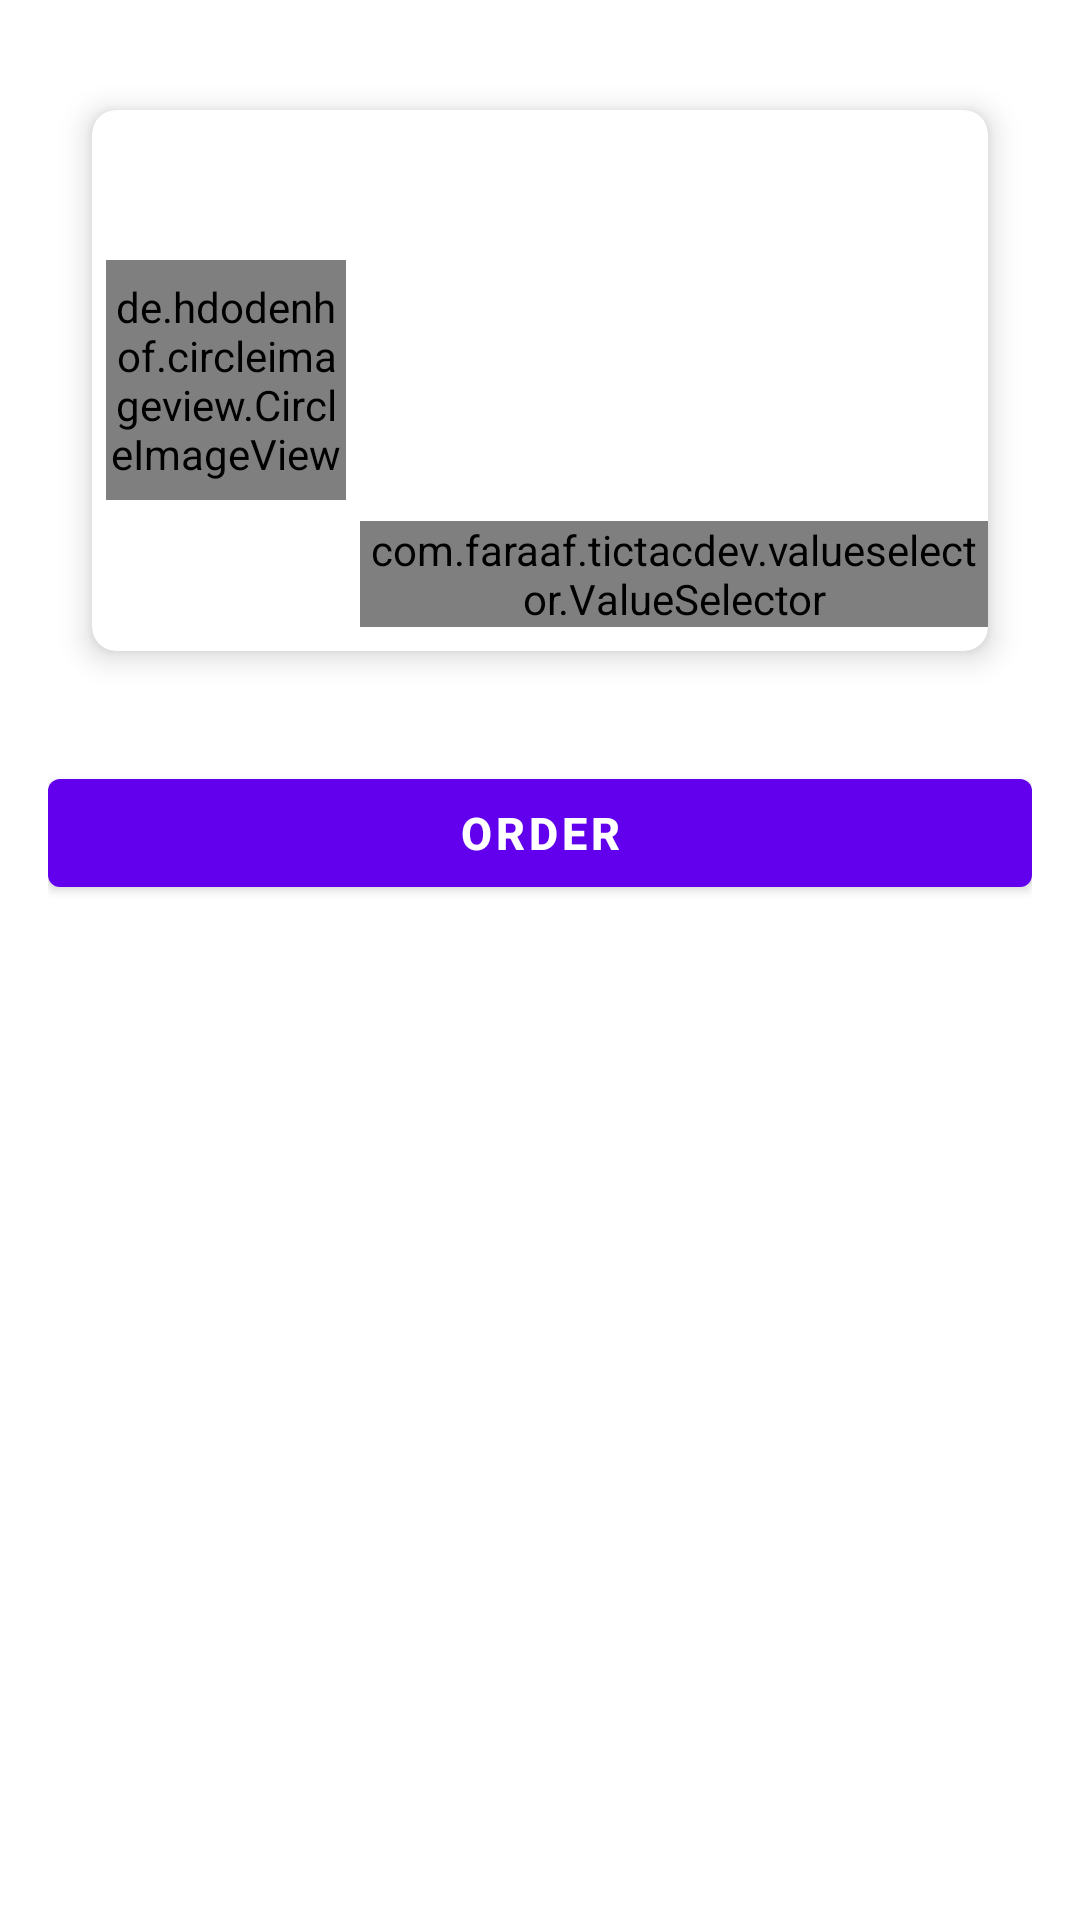

The Android layout XML behind this screen, and the referenced resources:
<!-- AndroidManifest.xml: application theme AppTheme -->
<!-- res/layout/fragment_bottom.xml -->
<?xml version="1.0" encoding="utf-8"?>
<LinearLayout
    xmlns:android="http://schemas.android.com/apk/res/android"
    xmlns:app="http://schemas.android.com/apk/res-auto"
    android:layout_width="match_parent"
    android:layout_height="match_parent"
    android:padding="16dp"
    android:orientation="vertical">

    <androidx.cardview.widget.CardView
        android:layout_width="match_parent"
        android:layout_height="wrap_content"
        app:cardCornerRadius="8dp"
        app:cardElevation="6dp"
        app:cardMaxElevation="12dp"
        app:cardUseCompatPadding="true">

        <LinearLayout
            android:id="@+id/linearLayout"
            android:orientation="horizontal"
            android:layout_width="match_parent"
            android:layout_height="wrap_content"
            android:weightSum="10"
            android:baselineAligned="false">

            <LinearLayout
                android:layout_width="0dp"
                android:layout_height="match_parent"
                android:layout_weight="3"
                android:gravity="center"
                android:padding="4dp">

                <de.hdodenhof.circleimageview.CircleImageView
                    android:id="@+id/ivProduct"
                    android:layout_width="80dp"
                    android:layout_height="80dp"
                    android:src="@drawable/ic_no_image"/>

            </LinearLayout>

            <LinearLayout
                android:layout_width="0dp"
                android:layout_height="match_parent"
                android:layout_weight="7"
                android:orientation="vertical">

                <com.google.android.material.textview.MaterialTextView
                    android:id="@+id/tvName"
                    android:padding="8dp"
                    android:textSize="18sp"
                    android:layout_width="match_parent"
                    android:layout_height="wrap_content"
                    android:textColor="@color/colorAccent"
                    android:layout_marginTop="8dp"
                    android:layout_marginBottom="4dp"
                    android:textStyle="italic|bold"/>

                <com.google.android.material.textview.MaterialTextView
                    android:id="@+id/tvPrice"
                    android:textSize="12sp"
                    android:padding="8dp"
                    android:layout_width="match_parent"
                    android:layout_height="wrap_content"
                    android:textColor="#5d5d5d"
                    android:layout_marginBottom="4dp"
                    android:layout_marginTop="4dp"
                    android:textStyle="bold" />

                <com.google.android.material.textview.MaterialTextView
                    android:id="@+id/tvDescription"
                    android:textSize="12sp"
                    android:padding="8dp"
                    android:layout_width="match_parent"
                    android:layout_height="wrap_content"
                    android:textColor="#5d5d5d"
                    android:layout_marginBottom="4dp"
                    android:layout_marginTop="4dp"
                    android:textStyle="bold" />

                <com.faraaf.tictacdev.valueselector.ValueSelector
                    android:id="@+id/vsQuantity"
                    android:layout_width="wrap_content"
                    android:layout_height="wrap_content"
                    app:borderColor="#5C96CE"
                    app:borderRadius="10"
                    app:borderThickness="2"
                    app:gapValue="1"
                    app:invertIconsPlace="False"
                    app:maxValue="99"
                    app:minValue="0"
                    app:minusBtnColor="#1E88E5"
                    app:minusIconHeightSize="20dp"
                    app:minusIconWidthSize="20dp"
                    app:plusBtnColor="#D81B60"
                    app:plusIconHeightSize="20dp"
                    app:plusIconWidthSize="20dp"
                    app:startValue="1"
                    app:updateInterval="100"
                    app:valueColor="#FB8C00"
                    app:valueSelectorOrientation="horizontal"
                    app:valueTextSize="8sp"
                    app:valueSelectorFontFamily="monospace"
                    app:customFontFamily="rubik.ttf"
                    app:iconTypes="plus_minus"
                    app:actionDownColor="#0CAA0C"
                    android:layout_gravity="right"
                    android:layout_marginTop="4dp"
                    android:layout_marginBottom="8dp"/>

            </LinearLayout>

        </LinearLayout>

    </androidx.cardview.widget.CardView>

    <com.google.android.material.button.MaterialButton
        android:id="@+id/btnOrder"
        android:layout_width="match_parent"
        android:layout_height="wrap_content"
        android:layout_marginTop="16dp"
        android:textAllCaps="true"
        android:textSize="15sp"
        android:textStyle="bold"
        android:textColor="@color/white"
        android:text="@string/btn_order"/>

</LinearLayout>
<!-- resources referenced by this layout -->
<resources>
  <color name="colorAccent">#03DAC5</color>
  <color name="white">#ffffff</color>
  <string name="btn_order">Order</string>
  <style name="AppTheme" parent="Theme.MaterialComponents.Light.DarkActionBar">
          
          <item name="colorPrimary">@color/colorPrimary</item>
          <item name="colorPrimaryDark">@color/colorPrimaryDark</item>
          <item name="colorAccent">@color/colorAccent</item>
      </style>
  <color name="colorPrimary">#6200EE</color>
  <color name="colorPrimaryDark">#3700B3</color>
</resources>
